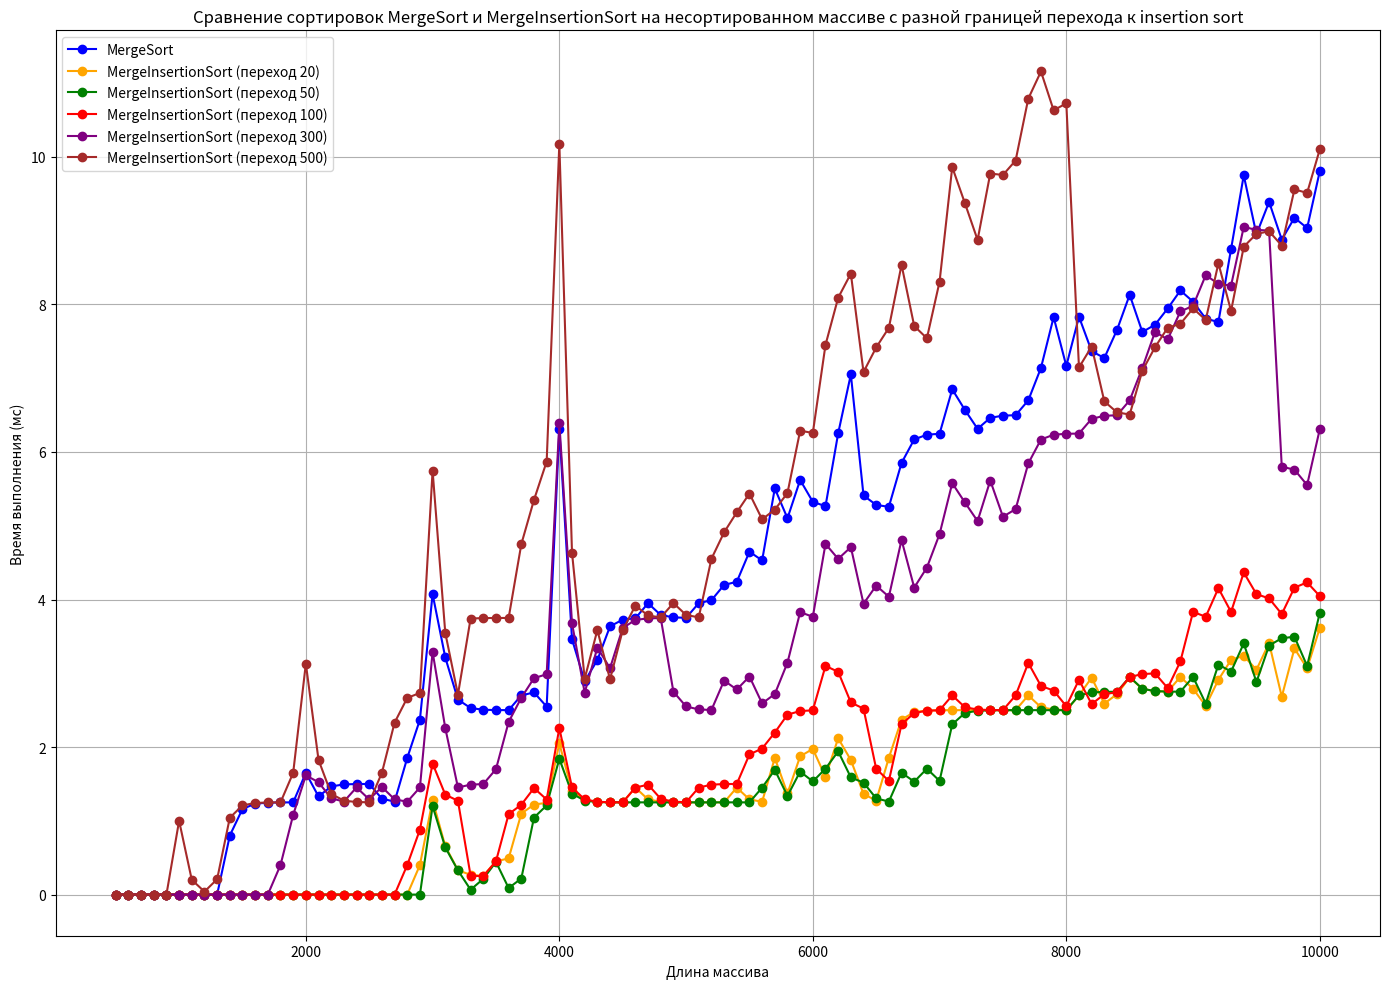

Write Python code to recreate this figure.
import matplotlib.pyplot as plt

array_sizes = [
    500, 600, 700, 800, 900, 1000, 1100, 1200, 1300, 1400, 1500, 1600, 1700, 1800, 1900, 2000, 2100, 2200, 2300, 2400,
    2500, 2600, 2700, 2800, 2900, 3000, 3100, 3200, 3300, 3400, 3500, 3600, 3700, 3800, 3900, 4000, 4100, 4200, 4300,
    4400, 4500, 4600, 4700, 4800, 4900, 5000, 5100, 5200, 5300, 5400, 5500, 5600, 5700, 5800, 5900, 6000, 6100, 6200,
    6300, 6400, 6500, 6600, 6700, 6800, 6900, 7000, 7100, 7200, 7300, 7400, 7500, 7600, 7700, 7800, 7900, 8000, 8100,
    8200, 8300, 8400, 8500, 8600, 8700, 8800, 8900, 9000, 9100, 9200, 9300, 9400, 9500, 9600, 9700, 9800, 9900, 10000
]

merge_sort_times = [
    1.24813e-308, 2.49625e-309, 4.99251e-310, 9.98502e-311, 1.997e-311, 3.99401e-312, 7.98802e-313, 1.5976e-313,
    3.19521e-314, 0.8, 1.16, 1.232, 1.2464, 1.24928, 1.24986, 1.64997, 1.32999, 1.466, 1.4932, 1.49864, 1.49973,
    1.29995, 1.25999, 1.852, 2.3704, 4.07408, 3.21482, 2.64296, 2.52859, 2.50572, 2.50114, 2.50023, 2.70005, 2.74001,
    2.548, 6.3096, 3.46192, 2.89238, 3.17848, 3.6357, 3.72714, 3.74543, 3.94909, 3.78982, 3.75796, 3.75159, 3.95032,
    3.99006, 4.19801, 4.2396, 4.64792, 4.52958, 5.50592, 5.10118, 5.62024, 5.32405, 5.26481, 6.25296, 7.05059, 5.41012,
    5.28202, 5.2564, 5.85128, 6.17026, 6.23405, 6.24681, 6.84936, 6.56987, 6.31397, 6.46279, 6.49256, 6.49851, 6.6997,
    7.13994, 7.82799, 7.1656, 7.83312, 7.36662, 7.27332, 7.65466, 8.13093, 7.62619, 7.72524, 7.94505, 8.18901, 8.0378,
    7.80756, 7.76151, 8.7523, 9.75046, 8.95009, 9.39002, 8.878, 9.1756, 9.03512, 9.80702
]

merge_insertion_sort_times_20 = [
    8.89397e-308, 1.77879e-308, 3.55759e-309, 7.11518e-310, 1.42304e-310, 2.84607e-311, 5.69214e-312,
    1.13843e-312, 2.27686e-313, 4.55371e-314, 9.10743e-315, 1.82149e-315, 3.64297e-316, 7.28594e-317,
    1.45719e-317, 2.91438e-318, 5.82874e-319, 1.16575e-319, 2.3315e-320, 4.66398e-321, 9.33784e-322, 1.87745e-322,
    3.95253e-323, 9.88131e-324, 0.4, 1.28, 0.656, 0.3312, 0.26624, 0.253248, 0.45065, 0.49013, 1.09803, 1.21961,
    1.24392, 2.04878, 1.40976, 1.28195, 1.25639, 1.25128, 1.25026, 1.45005, 1.29001, 1.258, 1.2516, 1.25032, 1.25006,
    1.25001, 1.25, 1.45, 1.29, 1.258, 1.8516, 1.37032, 1.87406, 1.97481, 1.59496, 2.11899, 1.8238, 1.36476, 1.27295,
    1.85459, 2.37092, 2.47418, 2.49484, 2.49897, 2.49979, 2.49996, 2.49999, 2.5, 2.5, 2.5, 2.7, 2.54, 2.508, 2.5016,
    2.70032, 2.94006, 2.58801, 2.7176, 2.94352, 2.7887, 2.75774, 2.75155, 2.95031, 2.79006, 2.55801, 2.9116, 3.18232,
    3.23646, 3.04729, 3.40946, 2.68189, 3.33638, 3.06728, 3.61346
]

merge_insertion_sort_times_50 = [
    8.89389e-308, 1.77878e-308, 3.55755e-309, 7.11511e-310, 1.42302e-310, 2.84604e-311, 5.69209e-312,
    1.13842e-312, 2.27683e-313, 4.55367e-314, 9.10734e-315, 1.82147e-315, 3.64294e-316, 7.28587e-317,
    1.45717e-317, 2.91435e-318, 5.82869e-319, 1.16575e-319, 2.3315e-320, 4.66398e-321, 9.33784e-322, 1.87745e-322,
    3.95253e-323, 9.88131e-324, 0, 1.2, 0.64, 0.328, 0.0656, 0.21312, 0.442624, 0.0885248, 0.217705, 1.04354, 1.20871,
    1.84174, 1.36835, 1.27367, 1.25473, 1.25095, 1.25019, 1.25004, 1.25001, 1.25, 1.25, 1.25, 1.25, 1.25, 1.25, 1.25,
    1.25, 1.45, 1.69, 1.338, 1.6676, 1.53352, 1.7067, 1.94134, 1.58827, 1.51765, 1.30353, 1.26071, 1.65214, 1.53043,
    1.70609, 1.54122, 2.30824, 2.46165, 2.49233, 2.49847, 2.49969, 2.49994, 2.49999, 2.5, 2.5, 2.5, 2.7, 2.74, 2.748,
    2.7496, 2.94992, 2.78998, 2.758, 2.7516, 2.75032, 2.95006, 2.59001, 3.118, 3.0236, 3.40472, 2.88094, 3.37619,
    3.47524,
    3.49505, 3.09901, 3.8198
]

merge_insertion_sort_times_100 = [
    8.89391e-308, 1.77878e-308, 3.55756e-309, 7.11513e-310, 1.42303e-310, 2.84605e-311, 5.6921e-312, 1.13842e-312,
    2.27684e-313, 4.55368e-314, 9.10737e-315, 1.82147e-315, 3.64295e-316, 7.28589e-317, 1.45718e-317, 2.91435e-318,
    5.82869e-319, 1.16575e-319, 2.3315e-320, 4.66398e-321, 9.33784e-322, 1.87745e-322, 3.95253e-323, 0.4, 0.88, 1.776,
    1.3552, 1.27104, 0.254208, 0.250842, 0.450168, 1.09003, 1.21801, 1.4436, 1.28872, 2.25774, 1.45155, 1.29031,
    1.25806, 1.25161, 1.25032, 1.45006, 1.49001, 1.298, 1.2596, 1.25192, 1.45038, 1.49008, 1.49802, 1.4996, 1.89992,
    1.97998, 2.196, 2.4392, 2.48784, 2.49757, 3.09951, 3.0199, 2.60398, 2.5208, 1.70416, 1.54083, 2.30817, 2.46163,
    2.49233, 2.49847, 2.69969, 2.53994, 2.50799, 2.5016, 2.50032, 2.70006, 3.14001, 2.828, 2.7656, 2.55312, 2.91062,
    2.58212, 2.71642, 2.74328, 2.94866, 2.98973, 2.99795, 2.79959, 3.15992, 3.83198, 3.7664, 4.15328, 3.83066, 4.36613,
    4.07323, 4.01465, 3.80293, 4.16059, 4.23212, 4.04642
]

merge_insertion_sort_times_300 = [
    8.89405e-308, 1.77881e-308, 3.55762e-309, 7.11524e-310, 1.42305e-310, 2.8461e-311, 5.69219e-312, 1.13844e-312,
    2.27688e-313, 4.55375e-314, 9.10751e-315, 1.8215e-315, 3.643e-316, 0.4, 1.08, 1.616,
    1.5232, 1.30464, 1.26093, 1.45219, 1.29044, 1.45809, 1.29162, 1.25832, 1.45166, 3.29033, 2.25807,
    1.45161, 1.49032, 1.49806, 1.69961, 2.33992, 2.66798, 2.9336, 2.98672, 6.39734, 3.67947, 2.73589,
    3.34718, 3.06944, 3.61389, 3.72278, 3.74456, 3.74891, 2.74978, 2.54996, 2.50999, 2.502, 2.9004, 2.78008, 2.95602,
    2.5912, 2.71824, 3.14365, 3.82873, 3.76575, 4.75315, 4.55063, 4.71013, 3.94203, 4.18841, 4.03768, 4.80754, 4.16151,
    4.4323, 4.88646, 5.57729, 5.31546, 5.06309, 5.61262, 5.12252, 5.2245, 5.8449, 6.16898, 6.2338, 6.24676, 6.24935,
    6.44987, 6.48997, 6.49799, 6.6996, 7.13992, 7.62798, 7.5256, 7.90512, 7.98102, 8.3962, 8.27924, 8.25585, 9.05117,
    9.01023, 9.00205, 5.80041, 5.76008, 5.55202, 6.3104
]

merge_insertion_sort_times_500 = [
    8.48798e-315, 1.6976e-315, 3.39519e-316, 6.79039e-317, 1.35808e-317, 1, 0.2, 0.04, 0.208, 1.0416,
    1.20832, 1.24166, 1.24833, 1.24967, 1.64993, 3.12999, 1.826, 1.3652, 1.27304, 1.25461, 1.25092, 1.65018, 2.33004,
    2.66601, 2.7332, 5.74664, 3.54933, 2.70987, 3.74197, 3.74839, 3.74968, 3.74994, 4.74999, 5.35, 5.87, 10.174, 4.6348,
    2.92696, 3.58539, 2.91708, 3.58342, 3.91668, 3.78334, 3.75667,
    3.95133, 3.79027, 3.75805, 4.55161, 4.91032, 5.18206, 5.43641, 5.08728, 5.21746, 5.44349, 6.2887,
    6.25774, 7.45155, 8.09031, 8.41806, 7.08361, 7.41672, 7.68334, 8.53667, 7.70733, 7.54147, 8.30829, 9.86166, 9.37233,
    8.87447, 9.77489, 9.75498, 9.951, 10.7902, 11.158, 10.6316, 10.7263, 7.14526, 7.42905, 6.68581, 6.53716, 6.50743,
    7.10149, 7.4203, 7.68406, 7.73681, 7.94736, 7.78947, 8.55789, 7.91158, 8.78232, 8.95646, 8.99129, 8.79826, 9.55965,
    9.51193, 10.1024
]

plt.figure(figsize=(14, 10))

plt.plot(array_sizes, merge_sort_times, label='MergeSort', color='blue', marker='o')
plt.plot(array_sizes, merge_insertion_sort_times_20, label='MergeInsertionSort (переход 20)', color='orange',
         marker='o')
plt.plot(array_sizes, merge_insertion_sort_times_50, label='MergeInsertionSort (переход 50)', color='green', marker='o')
plt.plot(array_sizes, merge_insertion_sort_times_100, label='MergeInsertionSort (переход 100)', color='red', marker='o')
plt.plot(array_sizes, merge_insertion_sort_times_300, label='MergeInsertionSort (переход 300)', color='purple',
         marker='o')
plt.plot(array_sizes, merge_insertion_sort_times_500, label='MergeInsertionSort (переход 500)', color='brown',
         marker='o')

plt.title(
    'Сравнение сортировок MergeSort и MergeInsertionSort на несортированном массиве с разной границей перехода к insertion sort')
plt.xlabel('Длина массива')
plt.ylabel('Время выполнения (мс)')
plt.legend()
plt.grid()
plt.xscale('linear')
plt.yscale('linear')
plt.tight_layout()

plt.show()
